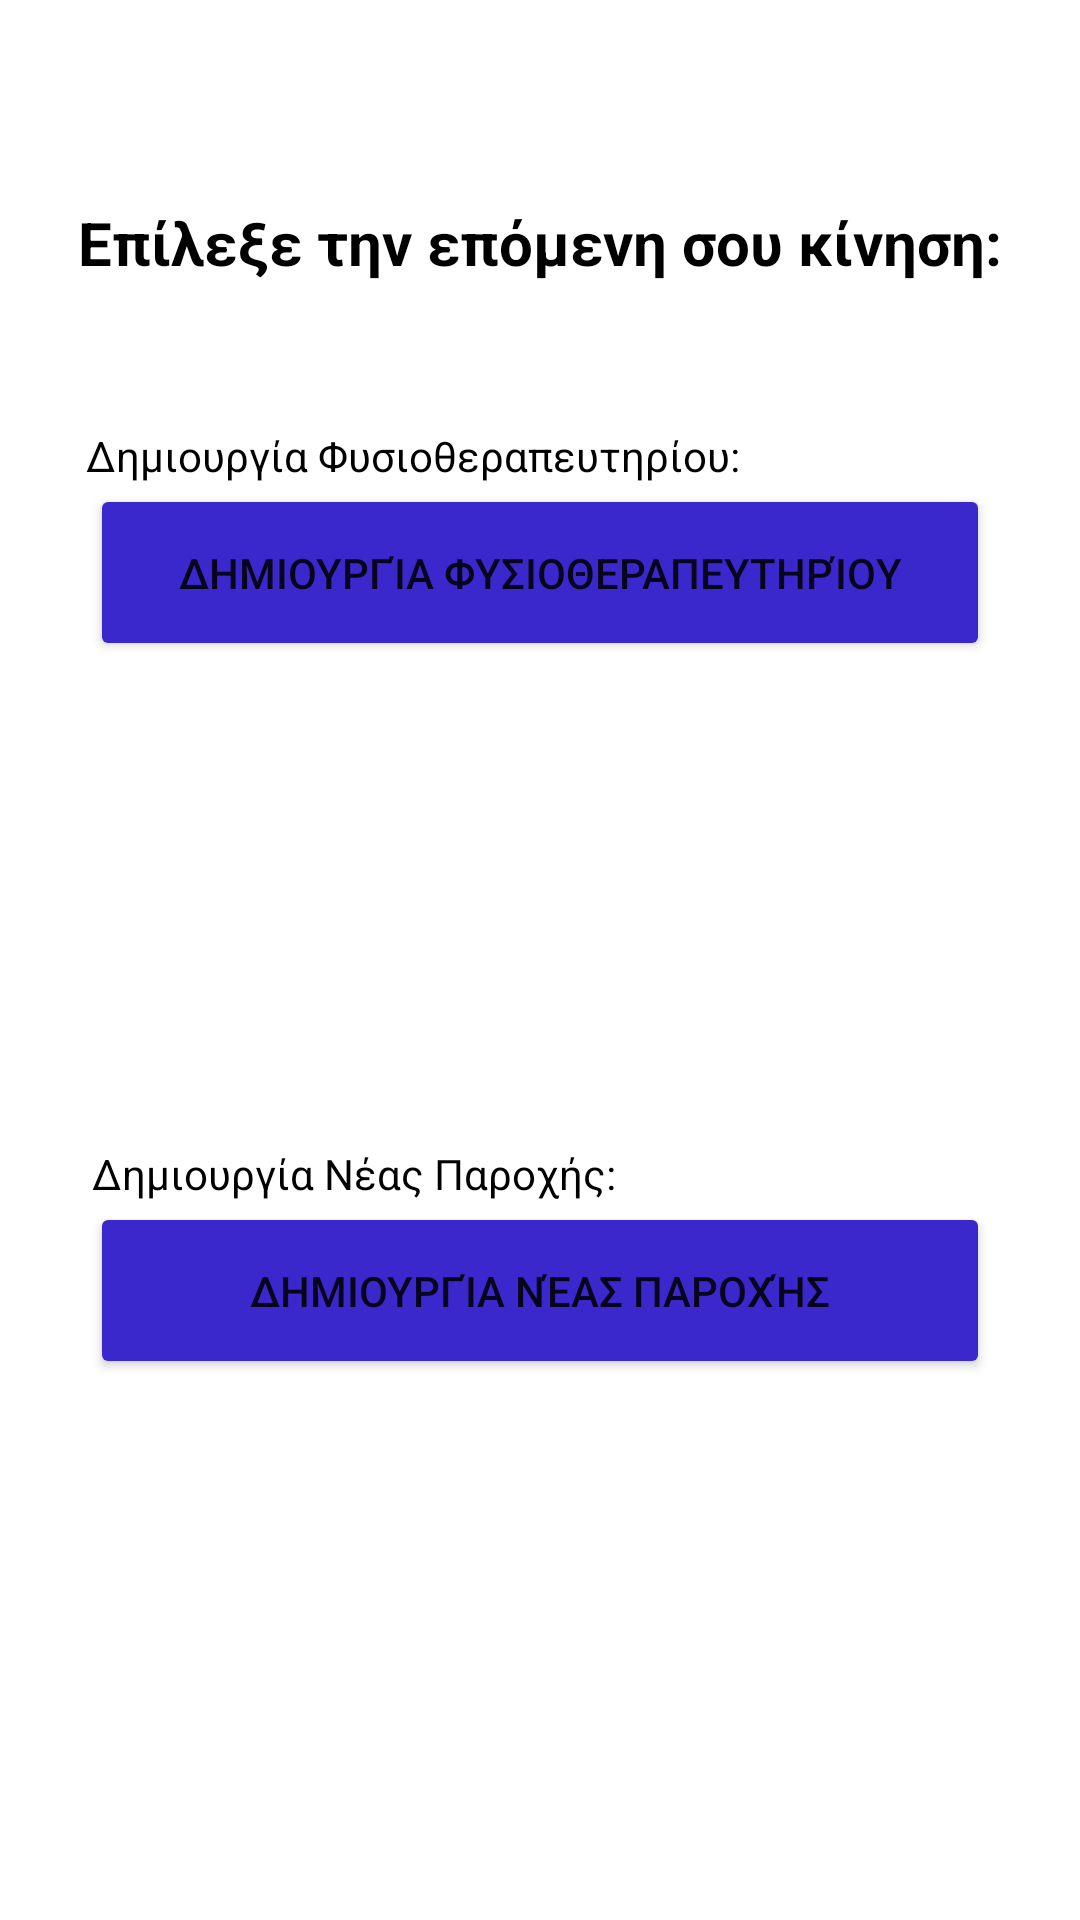

Reconstruct the res/layout file that produces this screen, plus the resources it refers to.
<!-- AndroidManifest.xml: application theme Theme.Physiohut -->
<!-- res/layout/fragment_psf.xml -->
<?xml version="1.0" encoding="utf-8"?>
<FrameLayout xmlns:android="http://schemas.android.com/apk/res/android"
    xmlns:app="http://schemas.android.com/apk/res-auto"
    xmlns:tools="http://schemas.android.com/tools"
    android:layout_width="match_parent"
    android:layout_height="match_parent"
    tools:context=".PsfFragment">

    <androidx.constraintlayout.widget.ConstraintLayout
        android:layout_width="match_parent"
        android:layout_height="match_parent">

        <TextView
            android:id="@+id/patienthome"
            android:layout_width="wrap_content"
            android:layout_height="wrap_content"
            android:layout_gravity="center|top"
            android:text="@string/next_move"
            android:textColor="@color/black"
            android:textSize="20sp"
            android:textStyle="bold"
            app:layout_constraintBottom_toTopOf="@+id/createclinic"
            app:layout_constraintEnd_toEndOf="parent"
            app:layout_constraintStart_toStartOf="parent"
            app:layout_constraintTop_toTopOf="parent" />

        <TextView
            android:id="@+id/textclinic"
            android:layout_width="wrap_content"
            android:layout_height="wrap_content"
            android:layout_gravity="center|start"
            android:text="@string/text_clinic"
            android:textColor="@color/black"
            app:layout_constraintBottom_toTopOf="@+id/createclinic"
            app:layout_constraintEnd_toEndOf="parent"
            app:layout_constraintHorizontal_bias="0.202"
            app:layout_constraintStart_toStartOf="parent" />

        <Button
            android:id="@+id/createclinic"
            android:layout_width="300dp"
            android:layout_height="59dp"
            android:layout_gravity="center"
            android:backgroundTint="@color/button"
            android:text="@string/create_clinic"
            app:layout_constraintBottom_toTopOf="@+id/textprovision"
            app:layout_constraintEnd_toEndOf="parent"
            app:layout_constraintStart_toStartOf="parent"
            app:layout_constraintTop_toTopOf="parent" />

        <Button
            android:id="@+id/createnewprovision"
            android:layout_width="300dp"
            android:layout_height="59dp"
            android:layout_gravity="center"
            android:layout_marginStart="39dp"
            android:layout_marginEnd="39dp"
            android:backgroundTint="@color/button"
            android:text="@string/create_new_provision"
            app:layout_constraintBottom_toBottomOf="parent"
            app:layout_constraintEnd_toEndOf="parent"
            app:layout_constraintStart_toStartOf="parent"
            app:layout_constraintTop_toBottomOf="@+id/createclinic" />

        <TextView
            android:id="@+id/textprovision"
            android:layout_width="wrap_content"
            android:layout_height="wrap_content"
            android:layout_gravity="center|start"
            android:text="@string/text_provision"
            android:textColor="@color/black"
            app:layout_constraintBottom_toTopOf="@+id/createnewprovision"
            app:layout_constraintEnd_toEndOf="parent"
            app:layout_constraintHorizontal_bias="0.165"
            app:layout_constraintStart_toStartOf="parent" />
    </androidx.constraintlayout.widget.ConstraintLayout>

</FrameLayout>
<!-- resources referenced by this layout -->
<resources>
  <color name="black">#FF000000</color>
  <color name="button">#3B28CC</color>
  <string name="create_clinic">Δημιουργία Φυσιοθεραπευτηρίου</string>
  <string name="create_new_provision">Δημιουργία Νέας Παροχής</string>
  <string name="next_move">Επίλεξε την επόμενη σου κίνηση:</string>
  <string name="text_clinic">Δημιουργία Φυσιοθεραπευτηρίου:</string>
  <string name="text_provision">Δημιουργία Νέας Παροχής:</string>
  <style name="Theme.Physiohut" parent="Theme.MaterialComponents.DayNight.DarkActionBar">
          
          <item name="colorPrimary">@color/primary</item>
          <item name="colorPrimaryVariant">@color/purple_700</item>
          <item name="colorOnPrimary">@color/white</item>
          
          <item name="colorSecondary">@color/teal_200</item>
          <item name="colorSecondaryVariant">@color/teal_700</item>
          <item name="colorOnSecondary">@color/black</item>
          
          <item name="android:statusBarColor">?attr/colorPrimaryVariant</item>
          
      </style>
  <color name="primary">#2667FF</color>
  <color name="purple_700">#FF3700B3</color>
  <color name="white">#FFFFFFFF</color>
  <color name="teal_200">#FF03DAC5</color>
  <color name="teal_700">#FF018786</color>
</resources>
